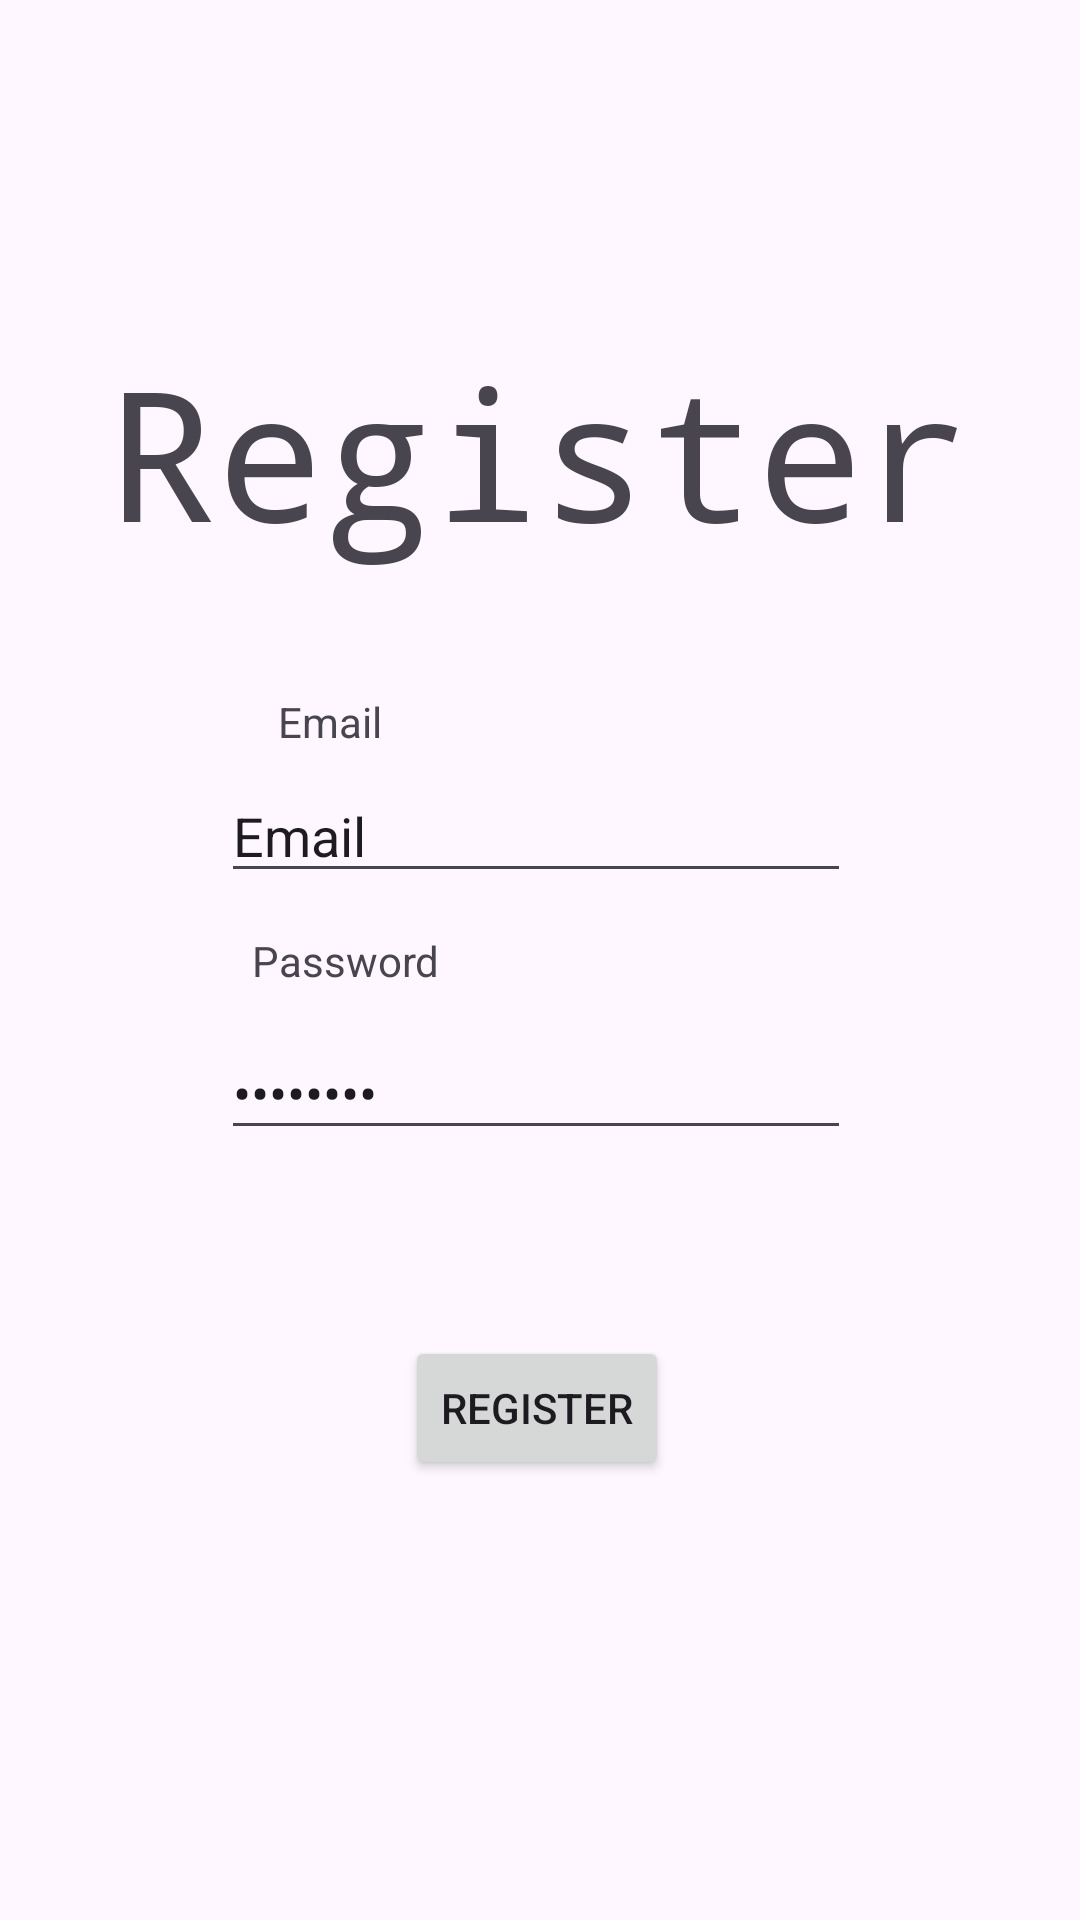

Layout XML and referenced resources for this Android screen:
<!-- AndroidManifest.xml: application theme Theme.AnonymousGrading -->
<!-- res/layout/activity_registration.xml -->
<?xml version="1.0" encoding="utf-8"?>
<androidx.constraintlayout.widget.ConstraintLayout
    xmlns:android="http://schemas.android.com/apk/res/android"
    xmlns:tools="http://schemas.android.com/tools"
    xmlns:app="http://schemas.android.com/apk/res-auto"
    android:layout_width="match_parent"
    android:layout_height="match_parent"
    tools:context=".registration">

  <TextView
      android:id="@+id/textView"
      android:layout_width="303dp"
      android:layout_height="96dp"
      android:fontFamily="monospace"
      android:text="Register"
      android:textAlignment="center"
      android:textSize="60sp"
      app:layout_constraintBottom_toBottomOf="parent"
      app:layout_constraintEnd_toEndOf="parent"
      app:layout_constraintStart_toStartOf="parent"
      app:layout_constraintTop_toTopOf="parent"
      app:layout_constraintVertical_bias="0.203" />

  <EditText
      android:id="@+id/editTextUsername"
      android:layout_width="wrap_content"
      android:layout_height="wrap_content"
      android:ems="10"
      android:inputType="text"
      android:text="Email"
      app:layout_constraintBottom_toBottomOf="parent"
      app:layout_constraintEnd_toEndOf="parent"
      app:layout_constraintHorizontal_bias="0.492"
      app:layout_constraintStart_toStartOf="parent"
      app:layout_constraintTop_toTopOf="parent"
      app:layout_constraintVertical_bias="0.428" />

  <EditText
      android:id="@+id/editTextPassword"
      android:layout_width="wrap_content"
      android:layout_height="wrap_content"
      android:ems="10"
      android:inputType="text"
      android:password="true"
      android:text="Password"
      app:layout_constraintBottom_toBottomOf="parent"
      app:layout_constraintEnd_toEndOf="parent"
      app:layout_constraintHorizontal_bias="0.492"
      app:layout_constraintStart_toStartOf="parent"
      app:layout_constraintTop_toTopOf="parent"
      app:layout_constraintVertical_bias="0.571" />

  <TextView
      android:id="@+id/textViewUsername"
      android:layout_width="wrap_content"
      android:layout_height="wrap_content"
      android:text="Email"
      app:layout_constraintBottom_toBottomOf="parent"
      app:layout_constraintEnd_toEndOf="parent"
      app:layout_constraintHorizontal_bias="0.285"
      app:layout_constraintStart_toStartOf="parent"
      app:layout_constraintTop_toTopOf="parent"
      app:layout_constraintVertical_bias="0.372" />

  <TextView
      android:id="@+id/textViewPassword"
      android:layout_width="wrap_content"
      android:layout_height="wrap_content"
      android:text="Password"
      app:layout_constraintBottom_toBottomOf="parent"
      app:layout_constraintEnd_toEndOf="parent"
      app:layout_constraintHorizontal_bias="0.283"
      app:layout_constraintStart_toStartOf="parent"
      app:layout_constraintTop_toTopOf="parent" />

  <Button
      android:id="@+id/buttonRegister"
      android:layout_width="wrap_content"
      android:layout_height="wrap_content"
      android:text="Register"
      app:layout_constraintBottom_toBottomOf="parent"
      app:layout_constraintEnd_toEndOf="parent"
      app:layout_constraintHorizontal_bias="0.496"
      app:layout_constraintStart_toStartOf="parent"
      app:layout_constraintTop_toTopOf="parent"
      app:layout_constraintVertical_bias="0.752" />

  <EditText
      android:id="@+id/editTextCode"
      android:layout_width="wrap_content"
      android:layout_height="wrap_content"
      android:ems="10"
      android:inputType="text"
      android:text="Code"
      android:visibility="invisible"
      app:layout_constraintBottom_toBottomOf="parent"
      app:layout_constraintEnd_toEndOf="parent"
      app:layout_constraintHorizontal_bias="0.497"
      app:layout_constraintStart_toStartOf="parent"
      app:layout_constraintTop_toTopOf="parent"
      app:layout_constraintVertical_bias="0.839" />

  <Button
      android:id="@+id/buttonConfirm"
      android:visibility="invisible"
      android:layout_width="wrap_content"
      android:layout_height="wrap_content"
      android:text="Confirm"
      app:layout_constraintBottom_toBottomOf="parent"
      app:layout_constraintEnd_toEndOf="parent"
      app:layout_constraintStart_toStartOf="parent"
      app:layout_constraintTop_toTopOf="parent"
      app:layout_constraintVertical_bias="0.947" />

  <TextView
      android:id="@+id/regFailedTxt"
      android:layout_width="357dp"
      android:layout_height="62dp"
      android:autoText="false"
      android:textAlignment="center"
      android:textColor="#FF1100"
      app:layout_constraintBottom_toTopOf="@+id/buttonRegister"
      app:layout_constraintEnd_toEndOf="parent"
      app:layout_constraintHorizontal_bias="0.476"
      app:layout_constraintStart_toStartOf="parent"
      app:layout_constraintTop_toBottomOf="@+id/editTextPassword"
      app:layout_constraintVertical_bias="0.233" />

</androidx.constraintlayout.widget.ConstraintLayout>
<!-- resources referenced by this layout -->
<resources>
  <style name="Theme.AnonymousGrading" parent="Base.Theme.AnonymousGrading" />
  <style name="Base.Theme.AnonymousGrading" parent="Theme.Material3.DayNight.NoActionBar">
          
          
      </style>
</resources>
